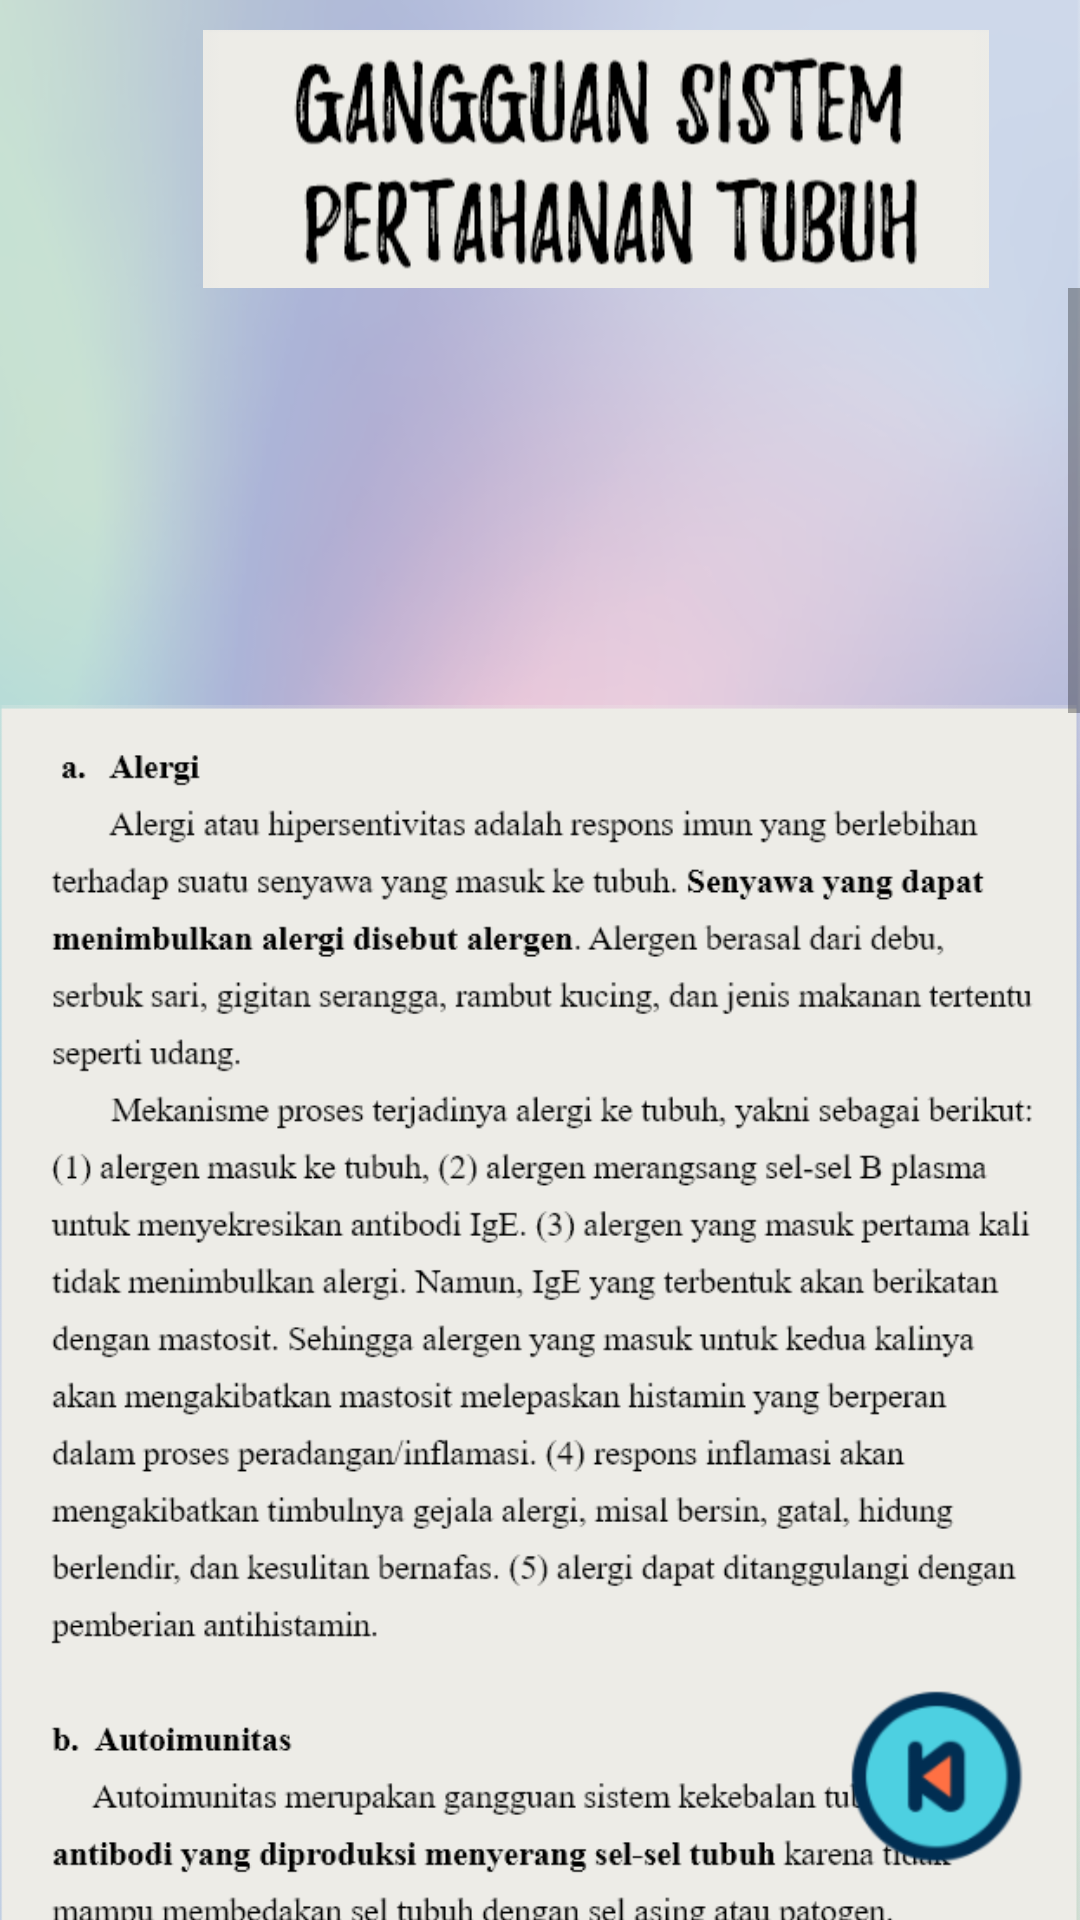

Here is an Android app screen rendered from its layout file. Give the layout XML and the strings, colors and styles it references.
<!-- AndroidManifest.xml: application theme Theme.AppCompat.DayNight.NoActionBar -->
<!-- res/layout/activity_hal_2_gangguan_imun.xml -->
<?xml version="1.0" encoding="utf-8"?>
<RelativeLayout xmlns:android="http://schemas.android.com/apk/res/android"

    xmlns:tools="http://schemas.android.com/tools"
    android:layout_width="match_parent"
    android:layout_height="match_parent"
    android:background="@drawable/background_hal1_2_3_5">

    <LinearLayout
        android:layout_width="match_parent"
        android:layout_height="match_parent"
        android:orientation="vertical"
        android:layout_marginTop="10dp">

        <ImageView
            android:layout_width="397dp"
            android:layout_height="wrap_content"
            android:paddingTop="0dp"
            android:src="@drawable/judul_gangguan_imun" />

        <ScrollView
            android:layout_width="match_parent"
            android:layout_height="match_parent"
            tools:layout_editor_absoluteX="176dp"
            tools:layout_editor_absoluteY="336dp">

            <LinearLayout
                android:id="@+id/ln1"
                android:layout_width="match_parent"
                android:layout_height="wrap_content"
                android:orientation="vertical">




                <ImageView
                    android:layout_width="match_parent"
                    android:layout_height="wrap_content"

                    android:src="@drawable/content_gangguan_imun" />


            </LinearLayout>
        </ScrollView>

    </LinearLayout>
    <LinearLayout
        android:layout_width="wrap_content"
        android:layout_height="wrap_content"
        android:layout_alignParentRight="true"
        android:layout_alignParentBottom="true"
        android:orientation="horizontal"
        android:padding="10dp"
        android:scaleX="1"
        android:scaleY="1">

        <ImageView
            android:id="@+id/btnhome"
            android:layout_width="wrap_content"
            android:layout_height="wrap_content"
            android:background="@drawable/button_back"></ImageView>


    </LinearLayout>

</RelativeLayout>
<!-- resources referenced by this layout -->
<resources>
  <!-- drawable background_hal1_2_3_5: png bitmap (drawable-hdpi, 211409 bytes) -->
  <!-- drawable button_back: png bitmap (drawable-hdpi, 6260 bytes) -->
  <!-- drawable content_gangguan_imun: png bitmap (drawable-hdpi, 383002 bytes) -->
  <!-- drawable judul_gangguan_imun: png bitmap (drawable-hdpi, 15108 bytes) -->
</resources>
